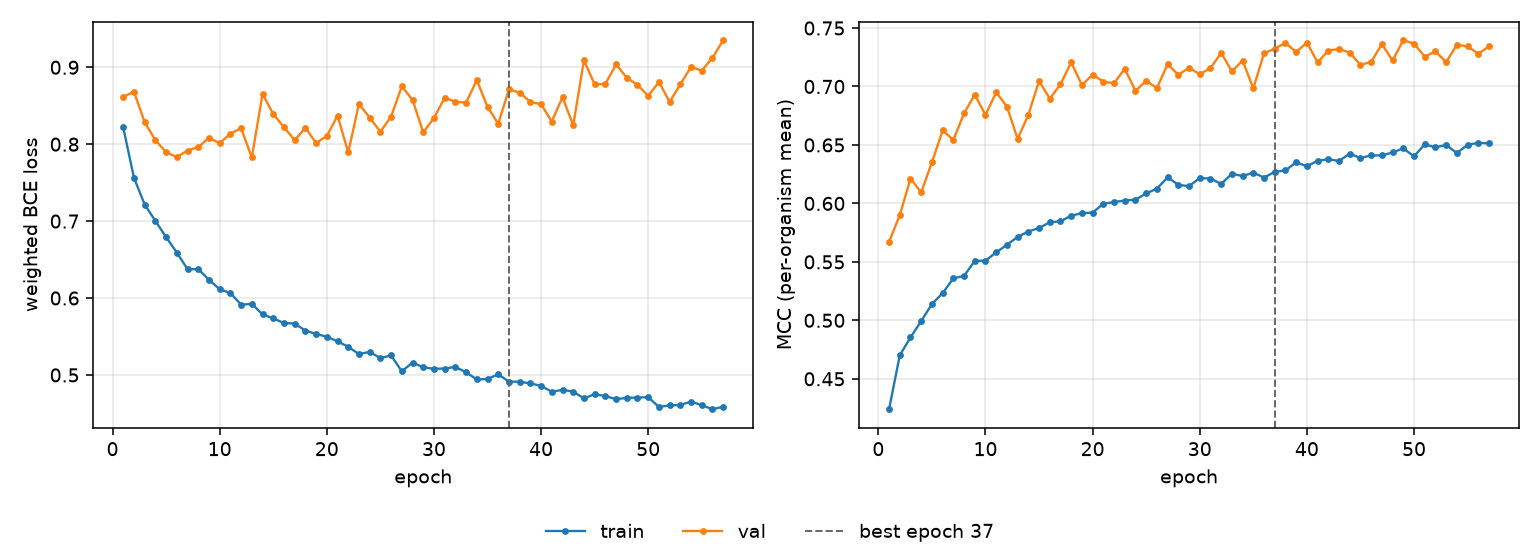

Data behind this chart, as committed beside it:
epoch, tr_loss, vl_loss, tr_mcc, vl_mcc, is_best
1, 0.8217, 0.8615, 0.424, 0.5671, False
2, 0.7563, 0.8682, 0.4701, 0.5899, False
3, 0.7216, 0.8285, 0.4854, 0.6212, False
4, 0.7003, 0.8052, 0.4993, 0.6095, False
5, 0.6791, 0.7896, 0.5139, 0.635, False
6, 0.6591, 0.7832, 0.5232, 0.6624, False
7, 0.6374, 0.7918, 0.5359, 0.6544, False
8, 0.6376, 0.7962, 0.538, 0.6769, False
9, 0.6237, 0.8083, 0.5508, 0.6931, False
10, 0.6114, 0.8013, 0.551, 0.6756, False
11, 0.6066, 0.8138, 0.5581, 0.695, False
12, 0.5913, 0.8207, 0.5646, 0.6828, False
13, 0.5924, 0.7828, 0.5714, 0.6552, False
14, 0.5787, 0.8654, 0.5759, 0.6757, False
15, 0.5735, 0.8392, 0.579, 0.7047, False
16, 0.5675, 0.8221, 0.5839, 0.6896, False
17, 0.5667, 0.8053, 0.5847, 0.7018, False
18, 0.5577, 0.8214, 0.5896, 0.7207, False
19, 0.5532, 0.8015, 0.5916, 0.7012, False
20, 0.5498, 0.8106, 0.5922, 0.7101, False
21, 0.5438, 0.8372, 0.5997, 0.7042, False
22, 0.5365, 0.7892, 0.6012, 0.7028, False
23, 0.5272, 0.8525, 0.6025, 0.7152, False
24, 0.5299, 0.8344, 0.6032, 0.6962, False
25, 0.5219, 0.8161, 0.6085, 0.7049, False
26, 0.5253, 0.836, 0.6126, 0.6986, False
27, 0.5047, 0.8753, 0.6223, 0.7191, False
28, 0.5161, 0.8577, 0.6159, 0.7099, False
29, 0.51, 0.8154, 0.6147, 0.716, False
30, 0.508, 0.834, 0.6217, 0.7105, False
31, 0.5083, 0.8604, 0.6213, 0.7157, False
32, 0.5105, 0.8552, 0.6166, 0.7287, False
33, 0.5035, 0.854, 0.6253, 0.7129, False
34, 0.4941, 0.8833, 0.6234, 0.7222, False
35, 0.4947, 0.8485, 0.6263, 0.6983, False
36, 0.5008, 0.8266, 0.6221, 0.7284, False
37, 0.4914, 0.8712, 0.627, 0.7323, True
38, 0.4911, 0.8672, 0.6282, 0.7372, False
39, 0.489, 0.8548, 0.6352, 0.7295, False
40, 0.4858, 0.852, 0.6318, 0.7376, False
41, 0.4781, 0.8294, 0.6365, 0.7206, False
42, 0.4806, 0.8612, 0.6377, 0.7308, False
43, 0.4783, 0.8245, 0.6363, 0.7321, False
44, 0.4695, 0.9092, 0.6425, 0.729, False
45, 0.475, 0.8779, 0.6388, 0.7185, False
46, 0.4725, 0.8784, 0.641, 0.721, False
47, 0.4686, 0.9038, 0.641, 0.7362, False
48, 0.4702, 0.8864, 0.6436, 0.7222, False
49, 0.4706, 0.8771, 0.647, 0.7396, False
50, 0.4711, 0.8629, 0.6402, 0.7366, False
51, 0.4584, 0.8809, 0.6505, 0.7255, False
52, 0.4604, 0.855, 0.648, 0.73, False
53, 0.461, 0.8779, 0.65, 0.7208, False
54, 0.4653, 0.9006, 0.6431, 0.7357, False
55, 0.4607, 0.8956, 0.6501, 0.7343, False
56, 0.4554, 0.9124, 0.6518, 0.728, False
57, 0.4586, 0.9352, 0.6513, 0.7342, False
